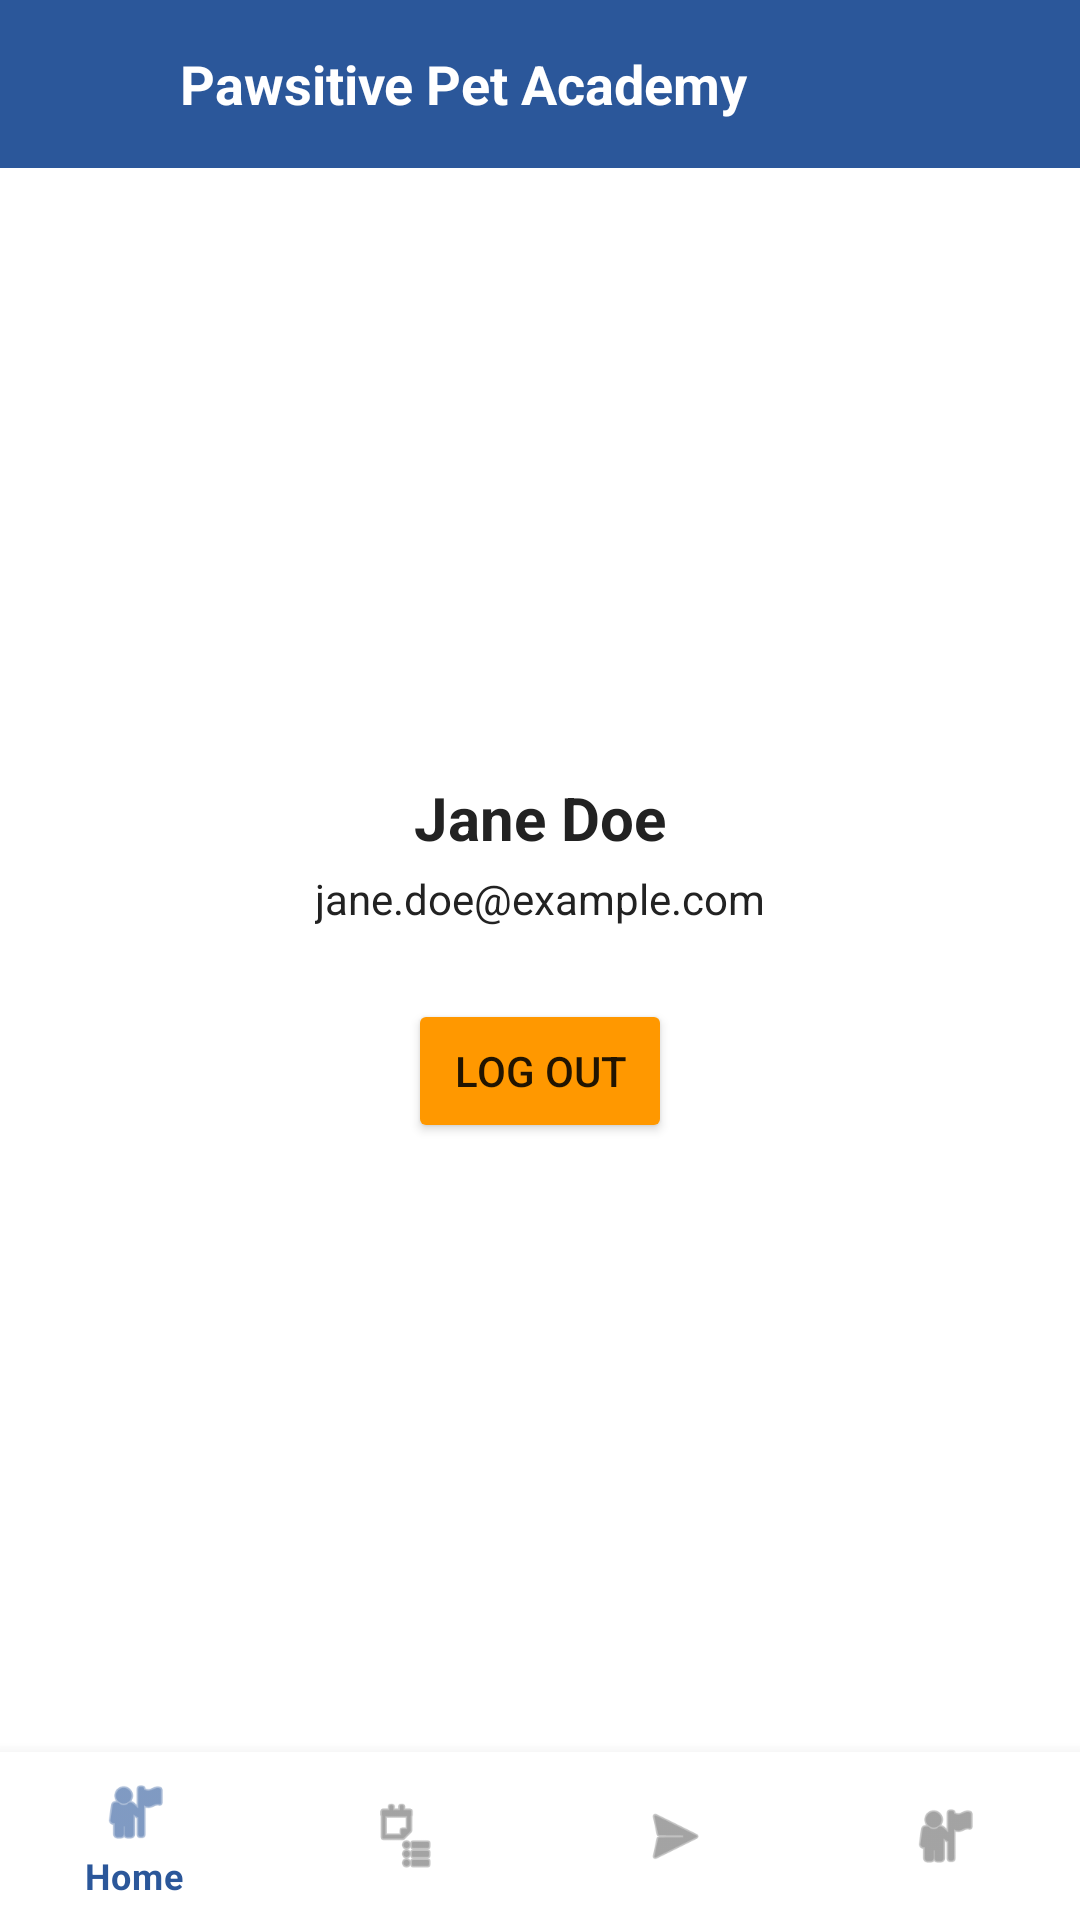

Here is an Android app screen rendered from its layout file. Give the layout XML and the strings, colors and styles it references.
<!-- AndroidManifest.xml: application theme Theme.PawsitivePetAcademy -->
<!-- res/layout/activity_profile.xml -->
<?xml version="1.0" encoding="utf-8"?>
<LinearLayout xmlns:android="http://schemas.android.com/apk/res/android"
    android:layout_width="match_parent"
    android:layout_height="match_parent"
    android:orientation="vertical">

    <include layout="@layout/component_header" />

    <LinearLayout
        android:layout_width="match_parent"
        android:layout_height="0dp"
        android:layout_weight="1"
        android:gravity="center"
        android:orientation="vertical"
        android:padding="24dp">

        <TextView
            android:layout_width="wrap_content"
            android:layout_height="wrap_content"
            android:text="Jane Doe"
            android:textColor="@color/text_dark"
            android:textSize="20sp"
            android:textStyle="bold" />

        <TextView
            android:layout_width="wrap_content"
            android:layout_height="wrap_content"
            android:layout_marginTop="4dp"
            android:text="jane.doe@example.com"
            android:textColor="@color/text_dark" />

        <Button
            android:id="@+id/btn_logout"
            android:layout_width="wrap_content"
            android:layout_height="wrap_content"
            android:layout_marginTop="24dp"
            android:backgroundTint="@color/accent_orange"
            android:text="Log Out" />

    </LinearLayout>

    <include layout="@layout/component_bottom_nav" />

</LinearLayout>
<!-- res/layout/component_header.xml (included above) -->
<?xml version="1.0" encoding="utf-8"?>
<LinearLayout xmlns:android="http://schemas.android.com/apk/res/android"
    android:layout_width="match_parent"
    android:layout_height="56dp"
    android:background="@color/primary_blue"
    android:gravity="center_vertical"
    android:orientation="horizontal"
    android:paddingHorizontal="16dp">

    <ImageView
        android:layout_width="32dp"
        android:layout_height="32dp"
        android:contentDescription="Logo"
        android:src="@mipmap/ic_launcher" />

    <TextView
        android:layout_width="0dp"
        android:layout_height="wrap_content"
        android:layout_marginStart="12dp"
        android:layout_weight="1"
        android:text="Pawsitive Pet Academy"
        android:textColor="@color/white"
        android:textSize="18sp"
        android:textStyle="bold" />

</LinearLayout>
<!-- res/layout/component_bottom_nav.xml (included above) -->
<?xml version="1.0" encoding="utf-8"?>
<com.google.android.material.bottomnavigation.BottomNavigationView xmlns:android="http://schemas.android.com/apk/res/android"
    xmlns:app="http://schemas.android.com/apk/res-auto"
    android:id="@+id/bottom_navigation"
    android:layout_width="match_parent"
    android:layout_height="wrap_content"
    app:menu="@menu/bottom_nav_menu" />
<!-- resources referenced by this layout -->
<resources>
  <color name="accent_orange">#FF9800</color>
  <color name="primary_blue">#2B579A</color>
  <color name="text_dark">#222222</color>
  <color name="white">#FFFFFF</color>
  <style name="Theme.PawsitivePetAcademy" parent="Theme.MaterialComponents.DayNight.NoActionBar">
          <item name="colorPrimary">@color/primary_blue</item>
          <item name="colorPrimaryVariant">@color/primary_blue</item>
          <item name="colorOnPrimary">@color/white</item>
          <item name="colorSecondary">@color/accent_orange</item>
      </style>
</resources>
